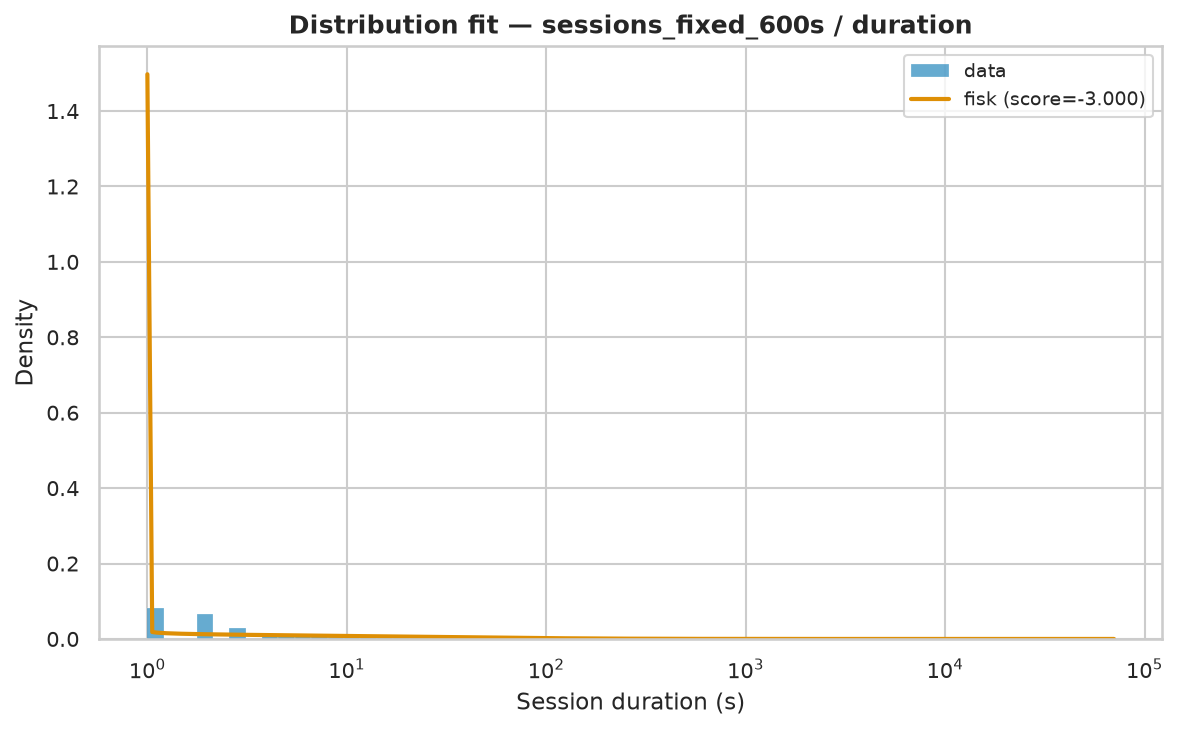

Data behind this chart, as committed beside it:
name	score	bootstrap_score	bootstrap_pass	loc	scale	arg
fisk	-3	0.1	False	1	127.9	(np.float64(0.8702946971752248),)
expon	-3	0.0	False	1.0	373.1	()
pareto	-3	0.0	False	-229.6	230.6	(np.float64(1.4294632464944756),)
lomax	-3	0.0	False	1	230.7	(np.float64(1.430056925708239),)
genpareto	-3	0.0	False	1	161.3	(np.float64(0.699567686082455),)
weibull_min	-1.509	0.0	False	1	48.53	(np.float64(0.37789742115711084),)
gamma	-0.1437	0.0	False	1	4.259	(np.float64(0.00043009837184462894),)
